Run: headless pygame with SDL's dummy video driver; simulated clock (each Clock.tick advances the game by its frame time, no real sleeping); random seed 0; keys injected as events and as key.get_pressed() state; no mouse input; restart key R tapped at the start of phases 3 and 4.
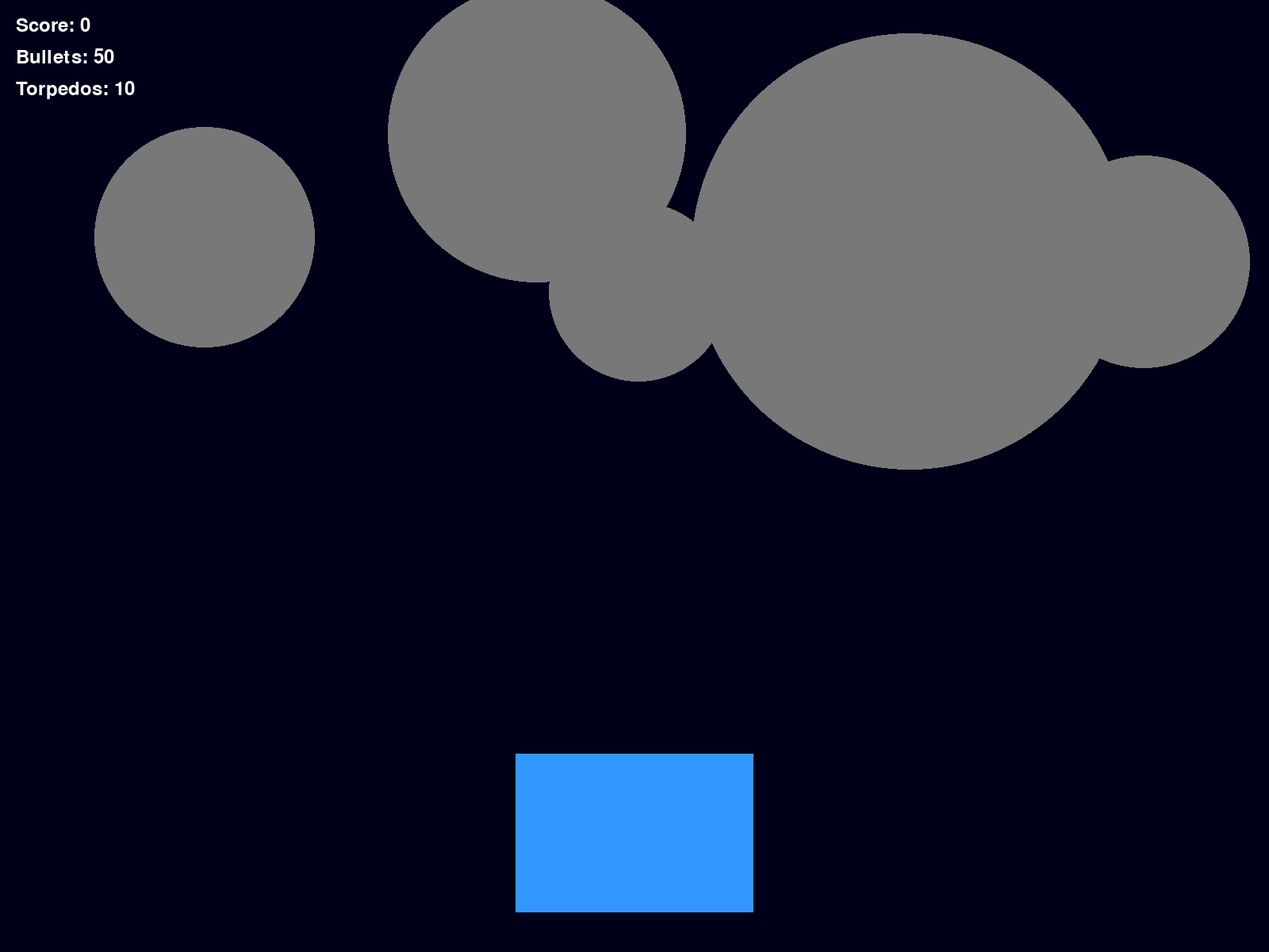
Frame 1 of 4 · flips 1–60 · no input
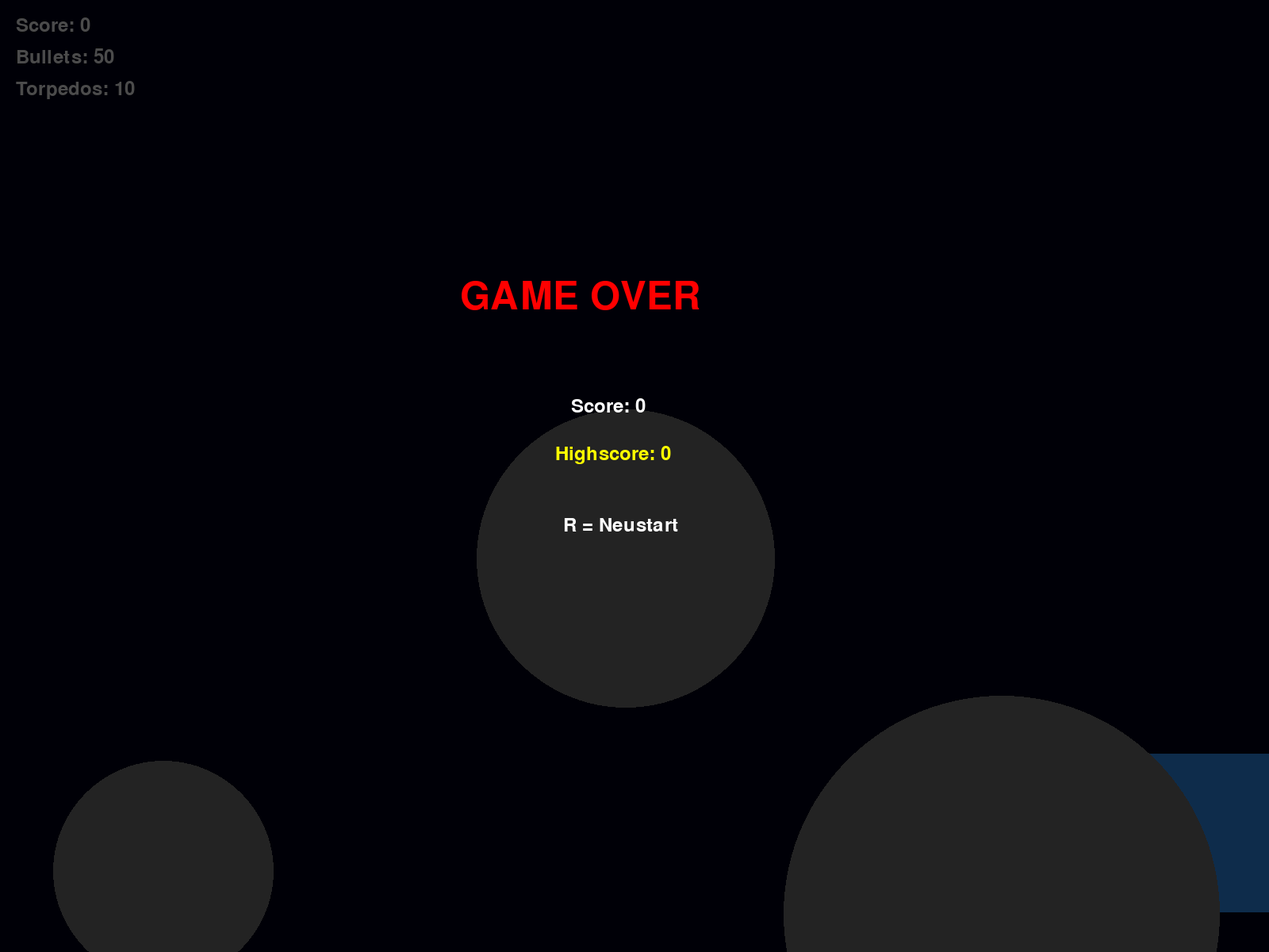
Frame 2 of 4 · flips 61–180 · tapped SPACE, RETURN · held RIGHT (→), D
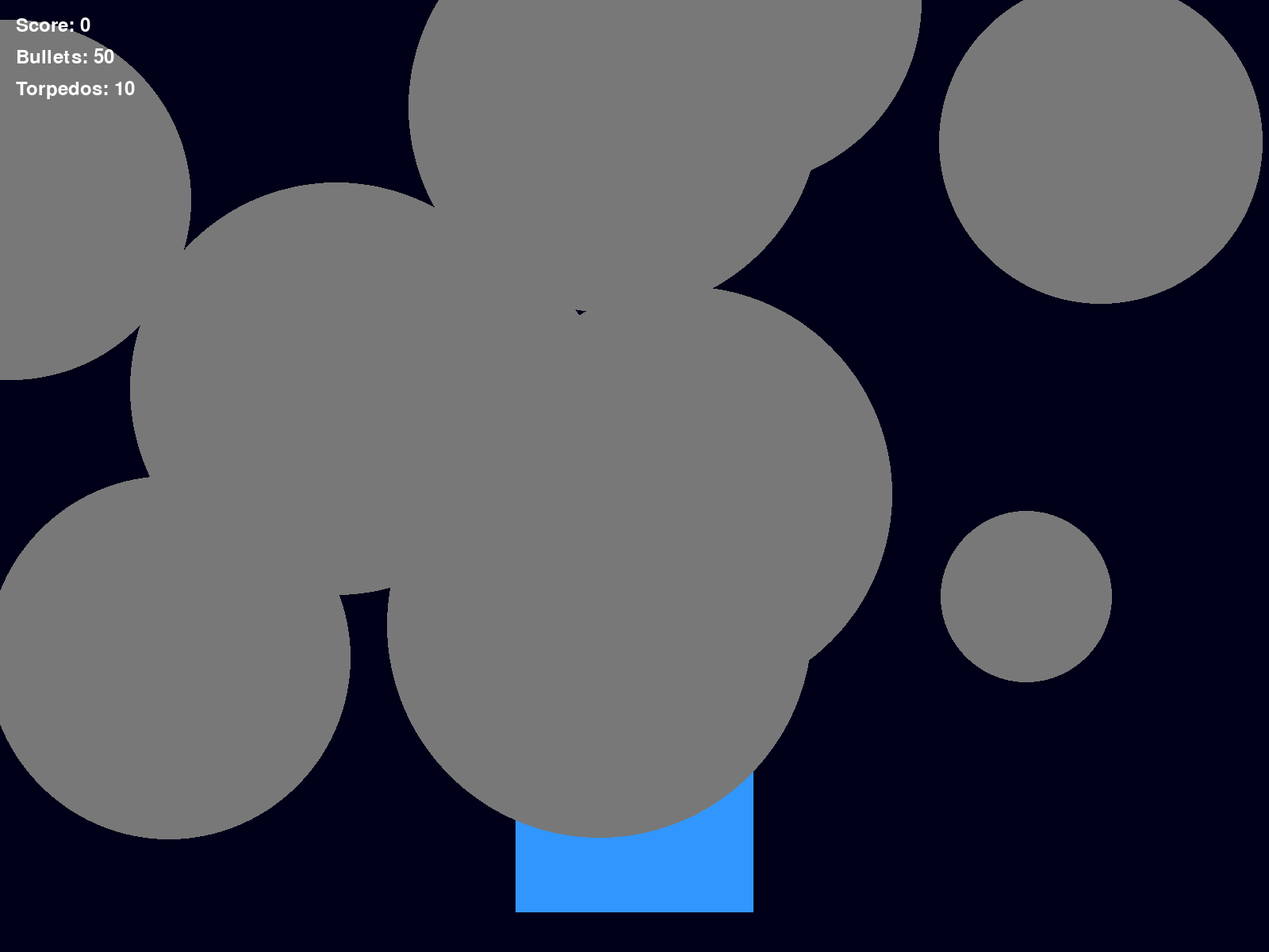
Frame 3 of 4 · flips 181–300 · tapped R · held DOWN (↓), S
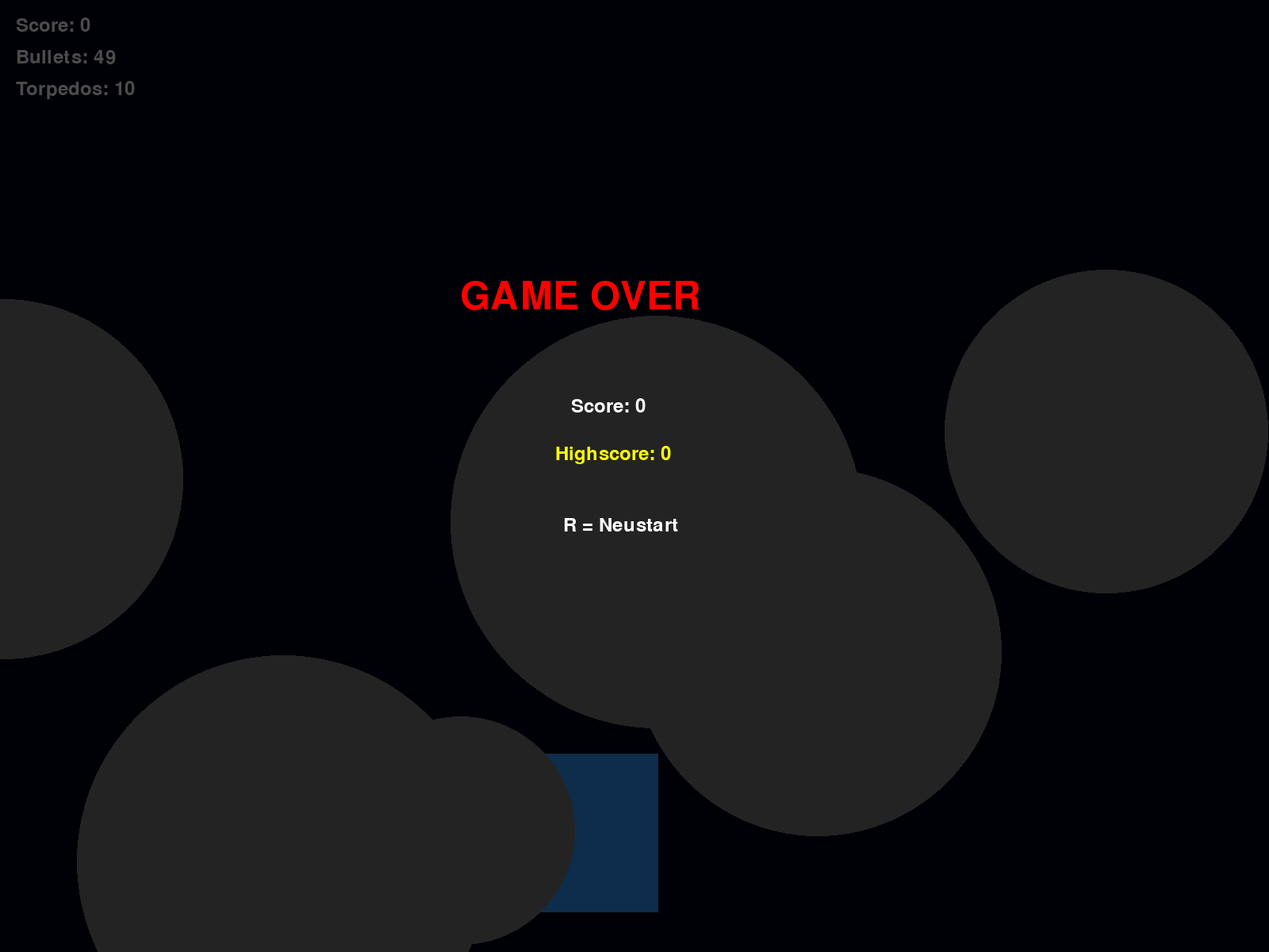
Frame 4 of 4 · flips 301–420 · tapped R · held LEFT (←), A, UP (↑), W

The pygame program that drew these frames:

import pygame
import random
import math

pygame.init()

# Fenster
WIDTH = 1600
HEIGHT = 1200

screen = pygame.display.set_mode((WIDTH, HEIGHT))
pygame.display.set_caption("Star Wars")

clock = pygame.time.Clock()

# Farben
WHITE = (255, 255, 255)
RED = (255, 0, 0)
YELLOW = (255, 255, 0)
BLACK = (0, 0, 0)
ORANGE = (255, 140, 0)

# Player
PLAYER_WIDTH = 300
PLAYER_HEIGHT = 200
PLAYER_SPEED = 15

player_x = WIDTH // 2 - PLAYER_WIDTH // 2
player_y = HEIGHT - 250

# Munition
bullet_count = 50
torpedo_count = 10

bullets = []
torpedos = []

# Punkte
score = 0
highscore = 0

game_over = False

font = pygame.font.SysFont("Arial", 36)
big_font = pygame.font.SysFont("Arial", 72)

# --------------------------------------------------
# Klassen
# --------------------------------------------------

class Bullet:
    def __init__(self, x, y):
        self.rect = pygame.Rect(x, y, 6, 30)

    def update(self):
        self.rect.y -= 30

    def draw(self):
        pygame.draw.rect(screen, RED, self.rect)


class Torpedo:
    def __init__(self, x, y):
        self.rect = pygame.Rect(x, y, 40, 80)

    def update(self):
        self.rect.y -= 15

    def draw(self):
        pygame.draw.rect(screen, YELLOW, self.rect)


class Explosion:
    def __init__(self, x, y, size):
        self.x = x
        self.y = y
        self.size = size
        self.ttl = 18

    def update(self):
        self.ttl -= 1

    def draw(self):
        pygame.draw.circle(
            screen,
            ORANGE,
            (int(self.x), int(self.y)),
            int(self.size)
        )


class Asteroid:
    def __init__(self):

        r = random.random()

        if r < 0.80:
            self.scale = random.uniform(0.30, 0.55)
            self.hp = 5
            self.points = 3
        elif r < 0.95:
            self.scale = random.uniform(0.65, 0.95)
            self.hp = 3
            self.points = 2
        else:
            self.scale = random.uniform(1.20, 1.70)
            self.hp = 2
            self.points = 1

        self.size = int(200 / self.scale)

        self.x = random.randint(0, WIDTH)
        self.y = -100

        self.speed_x = random.uniform(-1, 1)
        self.speed_y = random.uniform(2.5, 8)

    def update(self):
        self.x += self.speed_x
        self.y += self.speed_y

    def draw(self):
        pygame.draw.circle(
            screen,
            (120, 120, 120),
            (int(self.x), int(self.y)),
            self.size // 2
        )

    def radius(self):
        return self.size * 0.2


# --------------------------------------------------
# Hilfsfunktionen
# --------------------------------------------------

asteroids = []
explosions = []


def circle_rect_collision(cx, cy, radius, rect):

    closest_x = max(rect.left, min(cx, rect.right))
    closest_y = max(rect.top, min(cy, rect.bottom))

    dx = cx - closest_x
    dy = cy - closest_y

    return dx * dx + dy * dy <= radius * radius


def spawn_asteroid():
    asteroids.append(Asteroid())


for _ in range(5):
    spawn_asteroid()


def restart_game():
    global score
    global bullet_count
    global torpedo_count
    global player_x
    global game_over

    asteroids.clear()
    bullets.clear()
    torpedos.clear()
    explosions.clear()

    score = 0
    bullet_count = 50
    torpedo_count = 10

    player_x = WIDTH // 2 - PLAYER_WIDTH // 2

    for _ in range(5):
        spawn_asteroid()

    game_over = False


# --------------------------------------------------
# Hauptschleife
# --------------------------------------------------

running = True

while running:

    clock.tick(60)

    # Eingaben
    for event in pygame.event.get():

        if event.type == pygame.QUIT:
            running = False

        if event.type == pygame.KEYDOWN:

            if game_over:

                if event.key == pygame.K_r:
                    restart_game()

                continue

            if event.key == pygame.K_UP and bullet_count > 0:

                bullets.append(Bullet(player_x + 48, player_y))
                bullets.append(Bullet(player_x + 250, player_y))

                bullet_count -= 1

            if event.key == pygame.K_DOWN and torpedo_count > 0:

                torpedos.append(
                    Torpedo(player_x + 130, player_y)
                )

                torpedo_count -= 1

    keys = pygame.key.get_pressed()

    if not game_over:

        if keys[pygame.K_LEFT]:
            player_x -= PLAYER_SPEED

        if keys[pygame.K_RIGHT]:
            player_x += PLAYER_SPEED

        player_x = max(
            0,
            min(player_x, WIDTH - PLAYER_WIDTH)
        )

    # Asteroiden erzeugen
    if not game_over and random.random() < 0.01:
        spawn_asteroid()

    # Bullets
    for bullet in bullets[:]:

        bullet.update()

        if bullet.rect.bottom < 0:
            bullets.remove(bullet)
            continue

        for asteroid in asteroids[:]:

            if circle_rect_collision(
                asteroid.x,
                asteroid.y,
                asteroid.radius(),
                bullet.rect
            ):

                asteroid.hp -= 1

                if bullet in bullets:
                    bullets.remove(bullet)

                if asteroid.hp <= 0:

                    score += asteroid.points

                    explosions.append(
                        Explosion(
                            asteroid.x,
                            asteroid.y,
                            asteroid.size // 2
                        )
                    )

                    asteroids.remove(asteroid)

                break

    # Torpedos
    for torpedo in torpedos[:]:

        torpedo.update()

        if torpedo.rect.bottom < 0:
            torpedos.remove(torpedo)
            continue

        for asteroid in asteroids[:]:

            if circle_rect_collision(
                asteroid.x,
                asteroid.y,
                asteroid.radius(),
                torpedo.rect
            ):

                asteroid.hp -= 3

                if torpedo in torpedos:
                    torpedos.remove(torpedo)

                if asteroid.hp <= 0:

                    score += asteroid.points

                    explosions.append(
                        Explosion(
                            asteroid.x,
                            asteroid.y,
                            asteroid.size // 2
                        )
                    )

                    asteroids.remove(asteroid)

                break

    # Asteroiden
    player_rect = pygame.Rect(
        player_x,
        player_y,
        PLAYER_WIDTH,
        PLAYER_HEIGHT
    )

    for asteroid in asteroids[:]:

        asteroid.update()

        if asteroid.y > HEIGHT + 100:
            asteroids.remove(asteroid)
            continue

        if circle_rect_collision(
            asteroid.x,
            asteroid.y,
            asteroid.radius(),
            player_rect
        ):

            game_over = True

            if score > highscore:
                highscore = score

    # Explosionen
    for ex in explosions[:]:

        ex.update()

        if ex.ttl <= 0:
            explosions.remove(ex)

    # Zeichnen
    screen.fill((0, 0, 25))

    pygame.draw.rect(
        screen,
        (50, 150, 255),
        player_rect
    )

    for bullet in bullets:
        bullet.draw()

    for torpedo in torpedos:
        torpedo.draw()

    for asteroid in asteroids:
        asteroid.draw()

    for ex in explosions:
        ex.draw()

    score_text = font.render(
        f"Score: {score}",
        True,
        WHITE
    )

    ammo_text = font.render(
        f"Bullets: {bullet_count}",
        True,
        WHITE
    )

    torpedo_text = font.render(
        f"Torpedos: {torpedo_count}",
        True,
        WHITE
    )

    screen.blit(score_text, (20, 20))
    screen.blit(ammo_text, (20, 60))
    screen.blit(torpedo_text, (20, 100))

    if game_over:

        overlay = pygame.Surface((WIDTH, HEIGHT))
        overlay.set_alpha(180)
        overlay.fill(BLACK)

        screen.blit(overlay, (0, 0))

        txt1 = big_font.render(
            "GAME OVER",
            True,
            RED
        )

        txt2 = font.render(
            f"Score: {score}",
            True,
            WHITE
        )

        txt3 = font.render(
            f"Highscore: {highscore}",
            True,
            YELLOW
        )

        txt4 = font.render(
            "R = Neustart",
            True,
            WHITE
        )

        screen.blit(txt1, (WIDTH/2-220, 350))
        screen.blit(txt2, (WIDTH/2-80, 500))
        screen.blit(txt3, (WIDTH/2-100, 560))
        screen.blit(txt4, (WIDTH/2-90, 650))

    pygame.display.flip()

pygame.quit()
